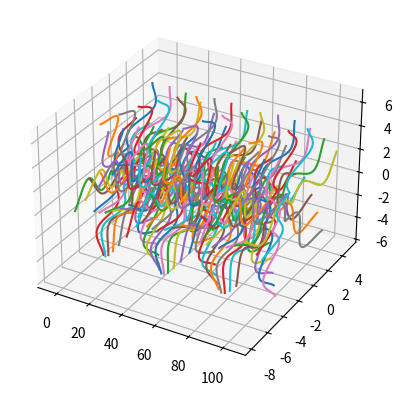

Source code (Python):
#Developed by Aaron Lozhkin
#2/20/21 - 3D Transformations of Vectors

import matplotlib.pyplot as plt
from mpl_toolkits.mplot3d import axes3d
import numpy as np
import time

def z_function(x,y):
    return np.sin(np.sqrt(x**2 + y**2))

def Scale3D(a,b, c):
    return np.array([[a,0,0],[0,b,0],[0,0,c]])

def Translate3D(a, b, c):
    return np.array([[1,0,0,a],[0,1,0,b],[0,0,1,c]])

def Rotate3D(l,m,n,t):
    return np.array([[
        l*l*(1-np.cos(t)) + np.cos(t), m*l*(1-np.cos(t)) - n*np.sin(t), n*l*(1-np.cos(t)) + m*np.cos(t)
    ],[
        l * m * (1 - np.cos(t)) + n * np.sin(t), m * m * (1 - np.cos(t)) + np.cos(t),  n * m * (1 - np.cos(t)) - l * np.sin(t)
    ],[
        l * n * (1 - np.cos(t)) - m * np.sin(t),  m * n * (1 - np.cos(t)) + l * np.sin(t),  n * n * (1 - np.cos(t)) + np.cos(t)
    ]])

def Scale3dOperator(arr, a, b, c):
    return np.dot(Scale3D(a,b,c), arr)

def Translate3dOperator(arr, a, b, c):
    arrTranslate = np.vstack((arr, np.ones(100)))
    return np.dot(Translate3D(a,b,c), arrTranslate)

def Rotate3dOperator(arr, a, b, c, t):
    return np.dot(Rotate3D(a,b,c,t), arr)

x = np.linspace(-5,5,100)
y = np.linspace(-5,5,100)

z = z_function(x,y)

arr = np.stack((x, y, z))

plt.ion()
fig = plt.figure()
ax = plt.axes(projection="3d")

for i in np.linspace(0, 100, 100):
    fig.canvas.flush_events()
    arr = Translate3dOperator(arr, 1, 1, 1)
    arr = Rotate3dOperator(arr, 1, 0, 0, 45)
    ax.plot3D(arr[0,:], arr[1,:], arr[2,:])
    time.sleep(0.05)
    fig.canvas.draw()

